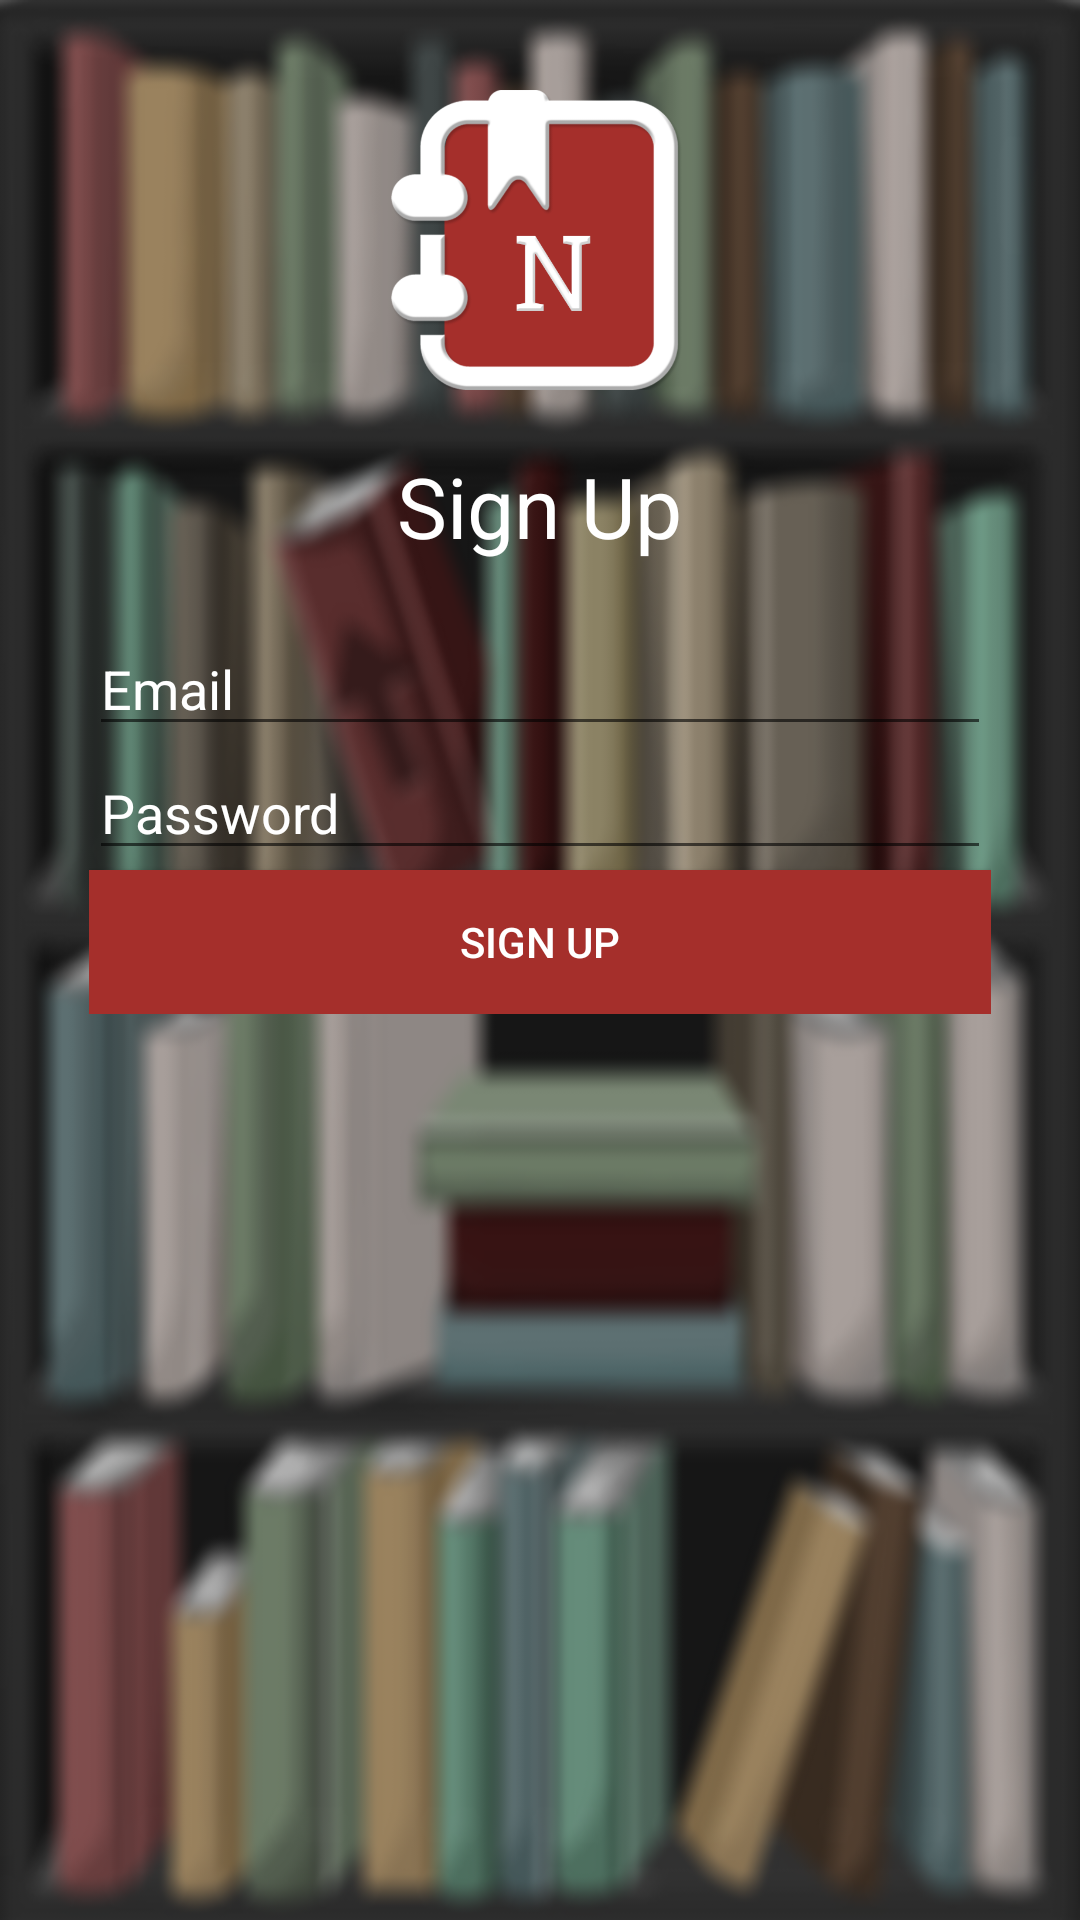

Produce the Android XML layout that renders to this screen, including the resource entries it uses.
<!-- AndroidManifest.xml: application theme AppTheme -->
<!-- res/layout/activity_sign_up.xml -->
<LinearLayout xmlns:android="http://schemas.android.com/apk/res/android"
    xmlns:tools="http://schemas.android.com/tools" android:layout_width="match_parent"
    android:layout_height="match_parent" android:paddingLeft="@dimen/activity_horizontal_margin"
    android:paddingRight="@dimen/activity_horizontal_margin"
    android:paddingTop="@dimen/activity_vertical_margin"
    android:paddingBottom="@dimen/activity_vertical_margin"
    android:background="@drawable/bookcase_blurred"
    tools:context=".activity.SignUp">

    <LinearLayout
        android:id="@+id/signinFrame"
        android:layout_width="fill_parent"
        android:layout_height="wrap_content"
        android:layout_marginBottom="20dp"
        android:padding="30dp"
        android:gravity="center"
        android:orientation="vertical"
        android:visibility="visible" >

        <ImageView
            android:layout_width="100dp"
            android:layout_height="100dp"
            android:src="@drawable/logo1"
            android:layout_marginBottom="20dp"/>

        <TextView
            android:layout_height="wrap_content"
            android:layout_width="wrap_content"
            android:layout_gravity="center"
            android:gravity="center"
            android:textSize="28sp"
            android:textColor="#ffffff"
            android:layout_marginBottom="20dp"
            android:text="Sign Up"></TextView>


        <EditText
            android:layout_width="match_parent"
            android:layout_height="wrap_content"
            android:hint="Email"
            android:textColor="#ffffff"
            android:textColorHint="#ffffff"
            android:inputType="textEmailAddress"
            android:id="@+id/userid"/>
        <EditText
            android:layout_width="match_parent"
            android:layout_height="wrap_content"
            android:inputType="textPassword"
            android:textColor="#ffffff"
            android:textColorHint="#ffffff"
            android:id="@+id/password"
            android:hint="Password"/>
        <Button
            android:layout_width="match_parent"
            android:layout_height="wrap_content"
            android:id="@+id/login"
            android:background="#A52F2B"
            android:textColor="#ffffff"
            android:text="Sign Up"></Button>
        </LinearLayout>


    </LinearLayout>
<!-- resources referenced by this layout -->
<resources>
  <!-- drawable bookcase_blurred: png bitmap (drawable, 168973 bytes) -->
  <!-- drawable logo1: png bitmap (drawable, 38634 bytes) -->
  <style name="AppTheme" parent="Theme.AppCompat.Light.DarkActionBar">
          
          <item name="android:actionBarStyle">@style/MyActionBar</item>
          <item name="drawerArrowStyle">@style/DrawerArrowStyle</item>
  
          <item name="colorPrimary">#A52F2B</item>
          <item name="colorPrimaryDark">#A52F2B</item>
      </style>
  <style name="MyActionBar" parent="@android:style/Widget.Holo.Light.ActionBar">
          <item name="android:background">#A52F2B</item>
      </style>
  <style name="DrawerArrowStyle" parent="Widget.AppCompat.DrawerArrowToggle">
          <item name="spinBars">true</item>
          <item name="color">@android:color/white</item>
      </style>
</resources>
